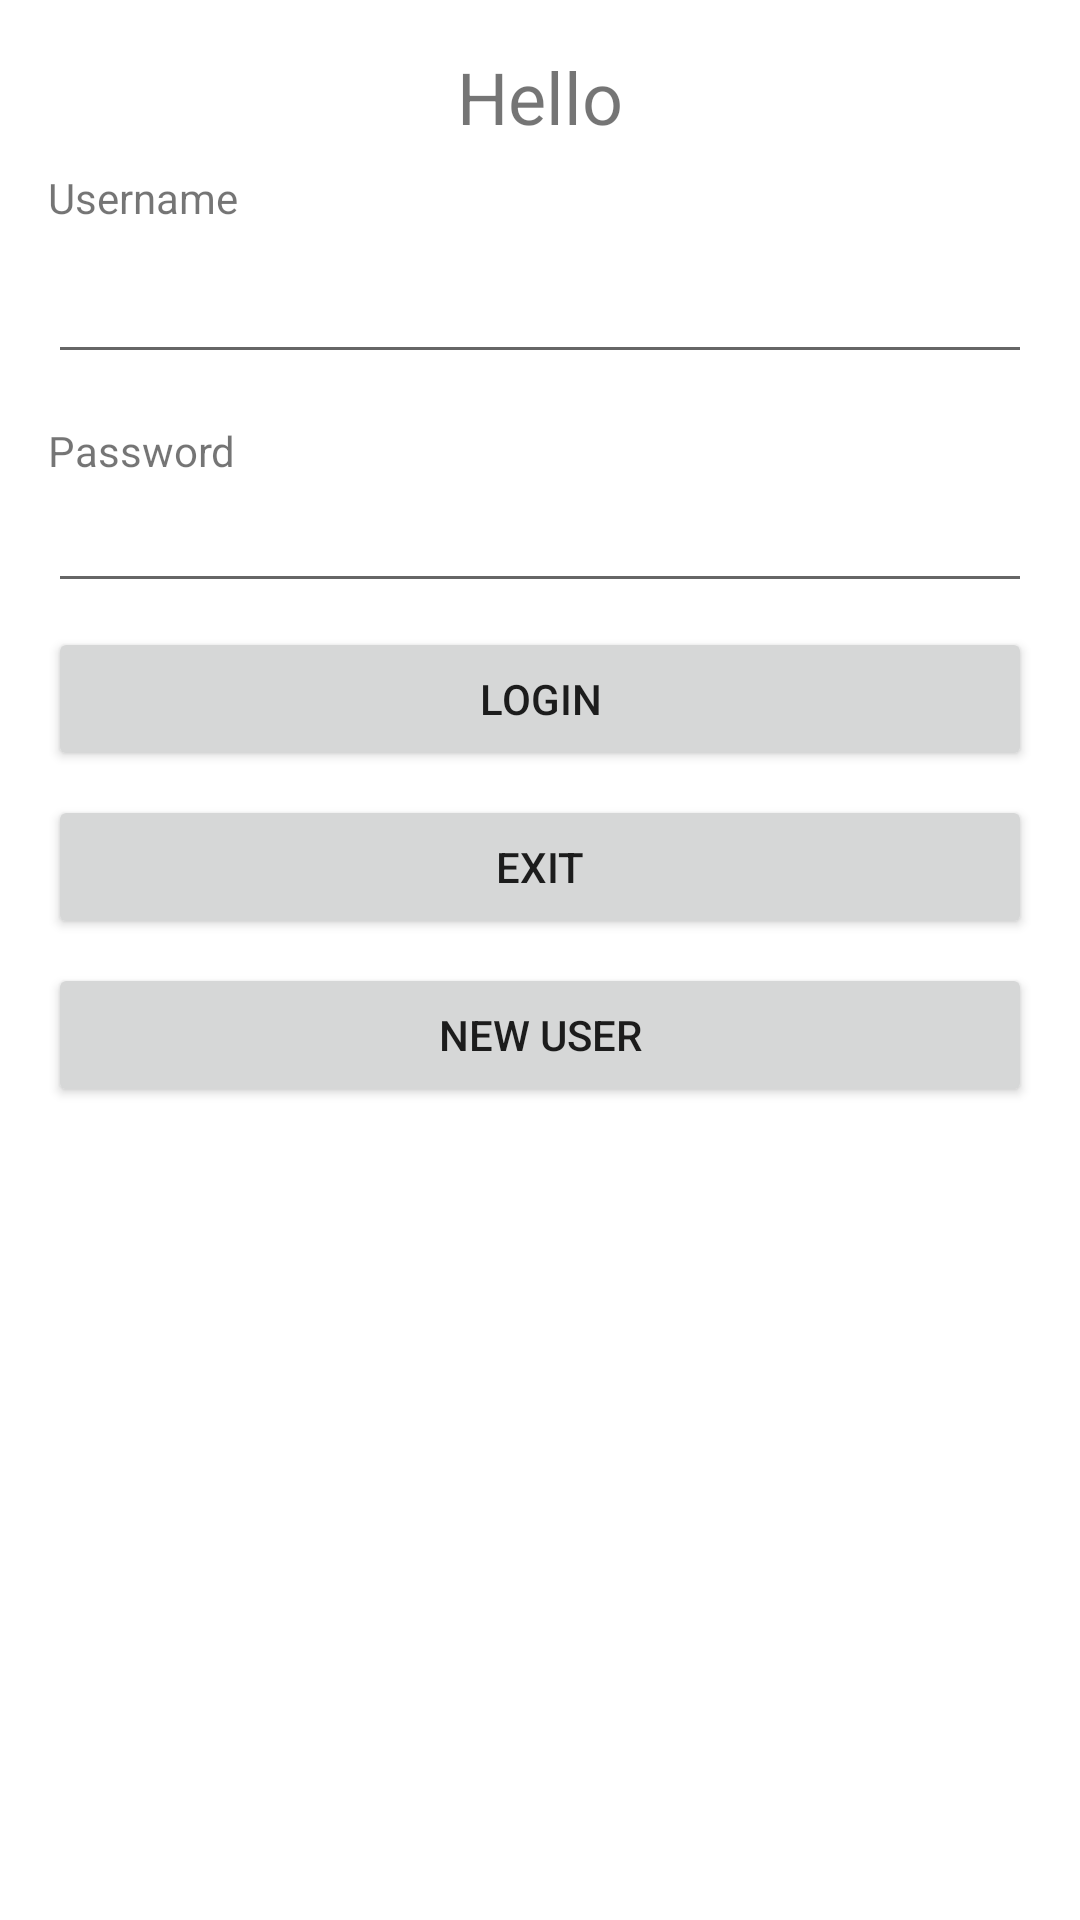

Write the Android layout XML for this screen, with the resource values it uses.
<!-- AndroidManifest.xml: application theme Theme.T33D -->
<!-- res/layout/fragment_login.xml -->
<?xml version="1.0" encoding="utf-8"?>
<ScrollView xmlns:android="http://schemas.android.com/apk/res/android"
    xmlns:app="http://schemas.android.com/apk/res-auto"
    android:orientation="vertical"
    android:layout_width="match_parent"
    android:layout_height="match_parent">

    <LinearLayout
        android:layout_width="match_parent"
        android:layout_height="wrap_content"
        android:orientation="vertical">

        <TextView
            android:layout_width="match_parent"
            android:layout_height="wrap_content"
            android:layout_gravity="center"
            android:layout_marginBottom="8dip"
            android:layout_marginLeft="16dp"
            android:layout_marginRight="16dp"
            android:layout_marginTop="16dp"
            android:text="Hello"
            android:textAlignment="center"
            android:textSize="24sp"/>

        <TextView
            android:layout_width="match_parent"
            android:layout_height="wrap_content"
            android:layout_gravity="start"
            android:layout_marginBottom="8dp"
            android:layout_marginLeft="16dp"
            android:layout_marginRight="16dp"
            android:labelFor="@+id/username_text"
            android:text="Username"/>

        <EditText
            android:id="@+id/username_text"
            android:layout_width="match_parent"
            android:layout_height="wrap_content"
            android:layout_marginBottom="8dp"
            android:layout_marginLeft="16dp"
            android:layout_marginRight="16dp"
            android:inputType="text"
            android:singleLine="true"/>

        <TextView
            android:layout_width="match_parent"
            android:layout_height="wrap_content"
            android:layout_gravity="start"
            android:layout_marginLeft="16dp"
            android:layout_marginRight="16dp"
            android:layout_marginTop="8dp"
            android:labelFor="@+id/password_text"
            android:text="Password"/>

        <EditText
            android:id="@+id/password_text"
            android:layout_width="match_parent"
            android:layout_height="wrap_content"
            android:layout_marginBottom="8dp"
            android:layout_marginLeft="16dp"
            android:layout_marginRight="16dp"
            android:inputType="textPassword"
            android:singleLine="true"
            />

        <Button
            android:id="@+id/login_button"
            android:layout_width="fill_parent"
            android:layout_height="wrap_content"
            android:layout_marginBottom="8dp"
            android:layout_marginLeft="16dp"
            android:layout_marginRight="16dp"
            android:text="Login"/>

        <Button
            android:id="@+id/cancel_button"
            android:layout_width="fill_parent"
            android:layout_height="wrap_content"
            android:layout_marginBottom="8dp"
            android:layout_marginLeft="16dp"
            android:layout_marginRight="16dp"
            android:text="Exit"/>

        <Button
            android:id="@+id/new_user_button"
            android:layout_width="fill_parent"
            android:layout_height="wrap_content"
            android:layout_marginBottom="16dp"
            android:layout_marginLeft="16dp"
            android:layout_marginRight="16dp"
            android:text="New User"/>

    </LinearLayout>

</ScrollView>
<!-- resources referenced by this layout -->
<resources>
  <style name="Theme.T33D" parent="Theme.MaterialComponents.DayNight.DarkActionBar">
          
          <item name="colorPrimary">@color/purple_500</item>
          <item name="colorPrimaryVariant">@color/purple_700</item>
          <item name="colorOnPrimary">@color/white</item>
          
          <item name="colorSecondary">@color/teal_200</item>
          <item name="colorSecondaryVariant">@color/teal_700</item>
          <item name="colorOnSecondary">@color/black</item>
          
          <item name="android:statusBarColor" tools:targetApi="l">?attr/colorPrimaryVariant</item>
          
      </style>
  <!-- not gathered from this repository: default colours our renderer supplied (Android Studio template values) -->
  <color name="purple_500">#FF6200EE</color>
  <color name="purple_700">#FF3700B3</color>
  <color name="teal_200">#FF03DAC5</color>
  <color name="teal_700">#FF018786</color>
  <color name="black">#FF000000</color>
  <color name="white">#FFFFFFFF</color>
</resources>
